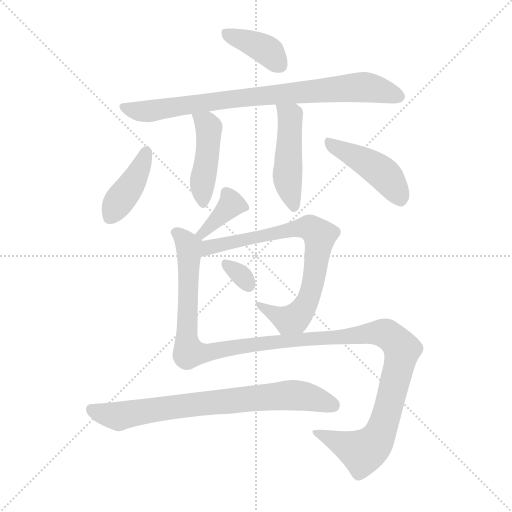
t = 0.00 s
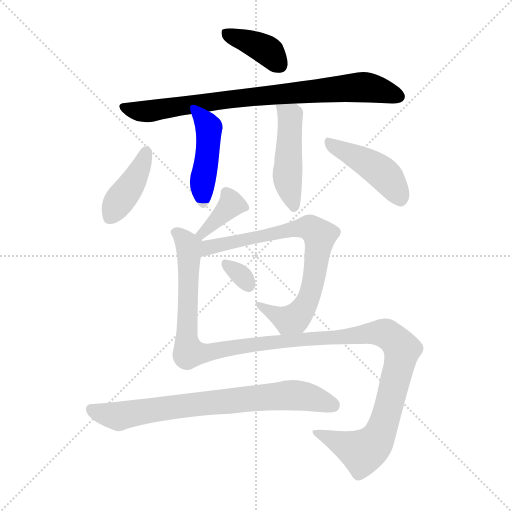
t = 1.68 s
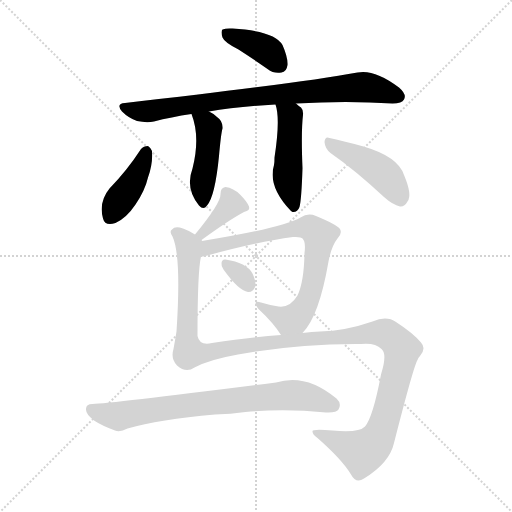
t = 3.36 s
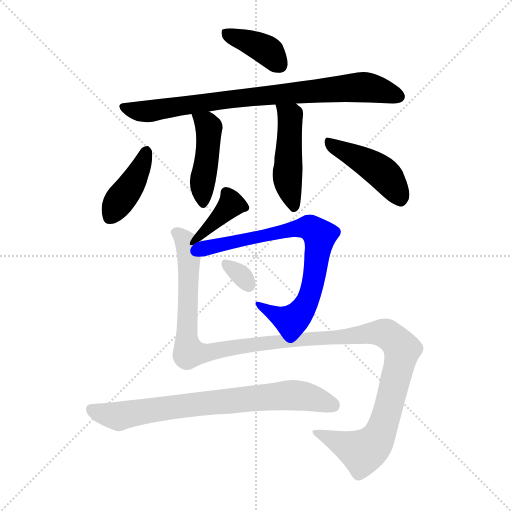
t = 5.04 s
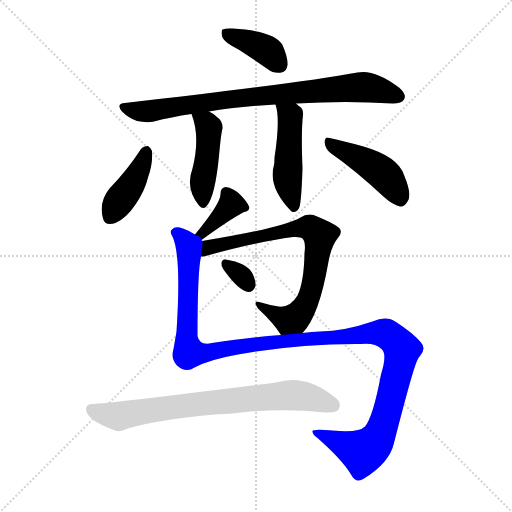
t = 6.72 s
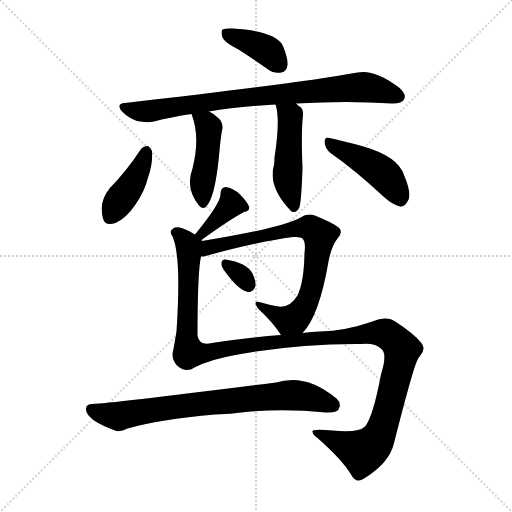
t = 8.40 s

The animated SVG that drew these frames (rendered in a browser with its animation timeline set to each time). Animation: 11 CSS @keyframes rules; one cycle of 8.40 s.

<svg version="1.1" viewBox="0 0 1024 1024" xmlns="http://www.w3.org/2000/svg">
  <g stroke="lightgray" stroke-dasharray="1,1" stroke-width="1" transform="scale(4, 4)">
    <line x1="0" y1="0" x2="256" y2="256"></line>
    <line x1="256" y1="0" x2="0" y2="256"></line>
    <line x1="128" y1="0" x2="128" y2="256"></line>
    <line x1="0" y1="128" x2="256" y2="128"></line>
  </g>
<g transform="scale(1, -1) translate(0, -900)">
   <style type="text/css">
    @keyframes keyframes0 {
      from {
       stroke: blue;
       stroke-dashoffset: 387;
       stroke-width: 128;
       }
       56% {
       animation-timing-function: step-end;
       stroke: blue;
       stroke-dashoffset: 0;
       stroke-width: 128;
       }
       to {
       stroke: black;
       stroke-width: 1024;
       }
       }
       #make-me-a-hanzi-animation-0 {
         animation: keyframes0 0.564941s both;
         animation-delay: 0.000000s;
         animation-timing-function: linear;
       }
    @keyframes keyframes1 {
      from {
       stroke: blue;
       stroke-dashoffset: 812;
       stroke-width: 128;
       }
       73% {
       animation-timing-function: step-end;
       stroke: blue;
       stroke-dashoffset: 0;
       stroke-width: 128;
       }
       to {
       stroke: black;
       stroke-width: 1024;
       }
       }
       #make-me-a-hanzi-animation-1 {
         animation: keyframes1 0.910807s both;
         animation-delay: 0.564941s;
         animation-timing-function: linear;
       }
    @keyframes keyframes2 {
      from {
       stroke: blue;
       stroke-dashoffset: 444;
       stroke-width: 128;
       }
       59% {
       animation-timing-function: step-end;
       stroke: blue;
       stroke-dashoffset: 0;
       stroke-width: 128;
       }
       to {
       stroke: black;
       stroke-width: 1024;
       }
       }
       #make-me-a-hanzi-animation-2 {
         animation: keyframes2 0.611328s both;
         animation-delay: 1.475749s;
         animation-timing-function: linear;
       }
    @keyframes keyframes3 {
      from {
       stroke: blue;
       stroke-dashoffset: 472;
       stroke-width: 128;
       }
       61% {
       animation-timing-function: step-end;
       stroke: blue;
       stroke-dashoffset: 0;
       stroke-width: 128;
       }
       to {
       stroke: black;
       stroke-width: 1024;
       }
       }
       #make-me-a-hanzi-animation-3 {
         animation: keyframes3 0.634115s both;
         animation-delay: 2.087077s;
         animation-timing-function: linear;
       }
    @keyframes keyframes4 {
      from {
       stroke: blue;
       stroke-dashoffset: 404;
       stroke-width: 128;
       }
       57% {
       animation-timing-function: step-end;
       stroke: blue;
       stroke-dashoffset: 0;
       stroke-width: 128;
       }
       to {
       stroke: black;
       stroke-width: 1024;
       }
       }
       #make-me-a-hanzi-animation-4 {
         animation: keyframes4 0.578776s both;
         animation-delay: 2.721191s;
         animation-timing-function: linear;
       }
    @keyframes keyframes5 {
      from {
       stroke: blue;
       stroke-dashoffset: 440;
       stroke-width: 128;
       }
       59% {
       animation-timing-function: step-end;
       stroke: blue;
       stroke-dashoffset: 0;
       stroke-width: 128;
       }
       to {
       stroke: black;
       stroke-width: 1024;
       }
       }
       #make-me-a-hanzi-animation-5 {
         animation: keyframes5 0.608073s both;
         animation-delay: 3.299967s;
         animation-timing-function: linear;
       }
    @keyframes keyframes6 {
      from {
       stroke: blue;
       stroke-dashoffset: 365;
       stroke-width: 128;
       }
       54% {
       animation-timing-function: step-end;
       stroke: blue;
       stroke-dashoffset: 0;
       stroke-width: 128;
       }
       to {
       stroke: black;
       stroke-width: 1024;
       }
       }
       #make-me-a-hanzi-animation-6 {
         animation: keyframes6 0.547038s both;
         animation-delay: 3.908040s;
         animation-timing-function: linear;
       }
    @keyframes keyframes7 {
      from {
       stroke: blue;
       stroke-dashoffset: 752;
       stroke-width: 128;
       }
       71% {
       animation-timing-function: step-end;
       stroke: blue;
       stroke-dashoffset: 0;
       stroke-width: 128;
       }
       to {
       stroke: black;
       stroke-width: 1024;
       }
       }
       #make-me-a-hanzi-animation-7 {
         animation: keyframes7 0.861979s both;
         animation-delay: 4.455078s;
         animation-timing-function: linear;
       }
    @keyframes keyframes8 {
      from {
       stroke: blue;
       stroke-dashoffset: 315;
       stroke-width: 128;
       }
       51% {
       animation-timing-function: step-end;
       stroke: blue;
       stroke-dashoffset: 0;
       stroke-width: 128;
       }
       to {
       stroke: black;
       stroke-width: 1024;
       }
       }
       #make-me-a-hanzi-animation-8 {
         animation: keyframes8 0.506348s both;
         animation-delay: 5.317057s;
         animation-timing-function: linear;
       }
    @keyframes keyframes9 {
      from {
       stroke: blue;
       stroke-dashoffset: 1276;
       stroke-width: 128;
       }
       81% {
       animation-timing-function: step-end;
       stroke: blue;
       stroke-dashoffset: 0;
       stroke-width: 128;
       }
       to {
       stroke: black;
       stroke-width: 1024;
       }
       }
       #make-me-a-hanzi-animation-9 {
         animation: keyframes9 1.288411s both;
         animation-delay: 5.823405s;
         animation-timing-function: linear;
       }
    @keyframes keyframes10 {
      from {
       stroke: blue;
       stroke-dashoffset: 748;
       stroke-width: 128;
       }
       71% {
       animation-timing-function: step-end;
       stroke: blue;
       stroke-dashoffset: 0;
       stroke-width: 128;
       }
       to {
       stroke: black;
       stroke-width: 1024;
       }
       }
       #make-me-a-hanzi-animation-10 {
         animation: keyframes10 0.858724s both;
         animation-delay: 7.111816s;
         animation-timing-function: linear;
       }
</style>
<path d="M 477.0 801.0 Q 505.0 783.0 535.0 762.0 Q 548.0 752.0 563.0 755.0 Q 573.0 756.0 575.0 770.0 Q 576.0 785.0 565.0 810.0 Q 550.0 838.0 465.0 843.0 Q 452.0 844.0 445.0 841.0 Q 441.0 837.0 445.0 825.0 Q 449.0 815.0 477.0 801.0 Z" fill="lightgray"></path> 
<path d="M 418.0 677.0 Q 472.0 687.0 551.0 691.0 L 592.0 693.0 Q 694.0 699.0 785.0 693.0 Q 804.0 693.0 808.0 701.0 Q 814.0 711.0 798.0 725.0 Q 749.0 762.0 715.0 755.0 Q 595.0 733.0 250.0 694.0 Q 231.0 693.0 244.0 677.0 Q 257.0 664.0 274.0 658.0 Q 293.0 654.0 308.0 657.0 Q 342.0 666.0 383.0 672.0 L 418.0 677.0 Z" fill="lightgray"></path> 
<path d="M 383.0 672.0 Q 401.0 626.0 385.0 563.0 Q 370.0 523.0 398.0 489.0 Q 407.0 479.0 414.0 489.0 Q 430.0 507.0 438.0 588.0 Q 442.0 633.0 445.0 643.0 Q 446.0 658.0 434.0 666.0 Q 427.0 673.0 418.0 677.0 C 391.0 691.0 373.0 700.0 383.0 672.0 Z" fill="lightgray"></path> 
<path d="M 551.0 691.0 Q 561.0 663.0 549.0 585.0 Q 549.0 575.0 548.0 570.0 Q 535.0 527.0 582.0 478.0 L 585.0 476.0 Q 595.0 475.0 599.0 486.0 Q 603.0 501.0 605.0 564.0 Q 602.0 636.0 606.0 670.0 Q 607.0 680.0 602.0 685.0 Q 596.0 689.0 592.0 693.0 C 569.0 713.0 543.0 720.0 551.0 691.0 Z" fill="lightgray"></path> 
<path d="M 282.0 602.0 Q 254.0 559.0 219.0 523.0 Q 197.0 496.0 206.0 463.0 Q 210.0 447.0 231.0 454.0 Q 253.0 464.0 271.0 491.0 Q 290.0 519.0 296.0 545.0 Q 306.0 573.0 304.0 598.0 Q 301.0 605.0 296.0 608.0 Q 287.0 608.0 282.0 602.0 Z" fill="lightgray"></path> 
<path d="M 661.0 594.0 Q 710.0 560.0 768.0 506.0 Q 786.0 490.0 800.0 487.0 Q 809.0 486.0 815.0 497.0 Q 825.0 510.0 808.0 550.0 Q 796.0 587.0 727.0 607.0 Q 684.0 619.0 659.0 624.0 Q 650.0 628.0 649.0 616.0 Q 650.0 603.0 661.0 594.0 Z" fill="lightgray"></path> 
<path d="M 403.0 420.0 Q 458.0 460.0 488.0 476.0 Q 501.0 479.0 498.0 487.0 Q 494.0 497.0 480.0 511.0 Q 467.0 524.0 451.0 526.0 Q 441.0 525.0 441.0 512.0 Q 442.0 494.0 390.0 431.0 C 371.0 408.0 379.0 402.0 403.0 420.0 Z" fill="lightgray"></path> 
<path d="M 605.0 234.0 Q 638.0 267.0 657.0 377.0 Q 663.0 408.0 675.0 423.0 Q 685.0 433.0 680.0 442.0 Q 673.0 451.0 632.0 468.0 Q 616.0 475.0 601.0 465.0 Q 565.0 444.0 404.0 418.0 C 374.0 413.0 372.0 382.0 402.0 387.0 Q 406.0 387.0 411.0 388.0 Q 513.0 416.0 586.0 426.0 Q 602.0 427.0 605.0 423.0 Q 612.0 416.0 609.0 394.0 Q 608.0 336.0 595.0 309.0 Q 580.0 284.0 557.0 287.0 Q 538.0 290.0 522.0 295.0 Q 503.0 301.0 517.0 282.0 Q 547.0 254.0 562.0 230.0 C 579.0 205.0 586.0 211.0 605.0 234.0 Z" fill="lightgray"></path> 
<path d="M 447.0 361.0 Q 477.0 319.0 496.0 316.0 Q 506.0 315.0 511.0 328.0 Q 512.0 338.0 505.0 353.0 Q 493.0 375.0 451.0 381.0 Q 444.0 382.0 443.0 374.0 Q 442.0 368.0 447.0 361.0 Z" fill="lightgray"></path> 
<path d="M 389.0 165.0 Q 419.0 181.0 476.0 191.0 Q 597.0 213.0 722.0 212.0 Q 750.0 215.0 763.0 202.0 Q 775.0 192.0 762.0 151.0 Q 746.0 66.0 730.0 47.0 Q 718.0 34.0 665.0 39.0 Q 623.0 43.0 625.0 37.0 Q 625.0 31.0 635.0 24.0 Q 684.0 -19.0 702.0 -49.0 Q 712.0 -68.0 728.0 -57.0 Q 779.0 -26.0 788.0 14.0 Q 827.0 167.0 835.0 180.0 Q 836.0 184.0 840.0 188.0 Q 853.0 203.0 842.0 215.0 Q 826.0 234.0 792.0 256.0 Q 773.0 269.0 745.0 257.0 Q 690.0 238.0 640.0 237.0 Q 624.0 237.0 605.0 234.0 L 562.0 230.0 Q 504.0 226.0 424.0 214.0 Q 399.0 208.0 395.0 228.0 Q 395.0 357.0 402.0 387.0 C 406.0 417.0 406.0 417.0 404.0 418.0 Q 404.0 419.0 403.0 420.0 C 403.0 425.0 403.0 425.0 390.0 431.0 Q 380.0 438.0 366.0 443.0 Q 350.0 449.0 344.0 441.0 Q 338.0 437.0 345.0 427.0 Q 363.0 388.0 353.0 237.0 Q 350.0 219.0 347.0 202.0 Q 341.0 183.0 354.0 169.0 Q 372.0 153.0 389.0 165.0 Z" fill="lightgray"></path> 
<path d="M 430.0 71.0 Q 461.0 72.0 491.0 76.0 Q 569.0 83.0 652.0 75.0 Q 673.0 74.0 677.0 81.0 Q 684.0 93.0 673.0 103.0 Q 612.0 154.0 552.0 135.0 Q 222.0 93.0 185.0 92.0 Q 172.0 92.0 172.0 82.0 Q 171.0 72.0 188.0 59.0 Q 203.0 49.0 230.0 39.0 Q 240.0 35.0 255.0 43.0 Q 318.0 61.0 430.0 71.0 Z" fill="lightgray"></path> 
      <clipPath id="make-me-a-hanzi-clip-0">
      <path d="M 477.0 801.0 Q 505.0 783.0 535.0 762.0 Q 548.0 752.0 563.0 755.0 Q 573.0 756.0 575.0 770.0 Q 576.0 785.0 565.0 810.0 Q 550.0 838.0 465.0 843.0 Q 452.0 844.0 445.0 841.0 Q 441.0 837.0 445.0 825.0 Q 449.0 815.0 477.0 801.0 Z" fill="lightgray"></path>
      </clipPath>
      <path clip-path="url(#make-me-a-hanzi-clip-0)" d="M 451.0 836.0 L 539.0 796.0 L 561.0 769.0 " fill="none" id="make-me-a-hanzi-animation-0" stroke-dasharray="259 518" stroke-linecap="round"></path>

      <clipPath id="make-me-a-hanzi-clip-1">
      <path d="M 418.0 677.0 Q 472.0 687.0 551.0 691.0 L 592.0 693.0 Q 694.0 699.0 785.0 693.0 Q 804.0 693.0 808.0 701.0 Q 814.0 711.0 798.0 725.0 Q 749.0 762.0 715.0 755.0 Q 595.0 733.0 250.0 694.0 Q 231.0 693.0 244.0 677.0 Q 257.0 664.0 274.0 658.0 Q 293.0 654.0 308.0 657.0 Q 342.0 666.0 383.0 672.0 L 418.0 677.0 Z" fill="lightgray"></path>
      </clipPath>
      <path clip-path="url(#make-me-a-hanzi-clip-1)" d="M 247.0 685.0 L 293.0 677.0 L 483.0 705.0 L 730.0 726.0 L 797.0 707.0 " fill="none" id="make-me-a-hanzi-animation-1" stroke-dasharray="684 1368" stroke-linecap="round"></path>

      <clipPath id="make-me-a-hanzi-clip-2">
      <path d="M 383.0 672.0 Q 401.0 626.0 385.0 563.0 Q 370.0 523.0 398.0 489.0 Q 407.0 479.0 414.0 489.0 Q 430.0 507.0 438.0 588.0 Q 442.0 633.0 445.0 643.0 Q 446.0 658.0 434.0 666.0 Q 427.0 673.0 418.0 677.0 C 391.0 691.0 373.0 700.0 383.0 672.0 Z" fill="lightgray"></path>
      </clipPath>
      <path clip-path="url(#make-me-a-hanzi-clip-2)" d="M 390.0 667.0 L 418.0 644.0 L 405.0 538.0 L 406.0 493.0 " fill="none" id="make-me-a-hanzi-animation-2" stroke-dasharray="316 632" stroke-linecap="round"></path>

      <clipPath id="make-me-a-hanzi-clip-3">
      <path d="M 551.0 691.0 Q 561.0 663.0 549.0 585.0 Q 549.0 575.0 548.0 570.0 Q 535.0 527.0 582.0 478.0 L 585.0 476.0 Q 595.0 475.0 599.0 486.0 Q 603.0 501.0 605.0 564.0 Q 602.0 636.0 606.0 670.0 Q 607.0 680.0 602.0 685.0 Q 596.0 689.0 592.0 693.0 C 569.0 713.0 543.0 720.0 551.0 691.0 Z" fill="lightgray"></path>
      </clipPath>
      <path clip-path="url(#make-me-a-hanzi-clip-3)" d="M 558.0 688.0 L 580.0 666.0 L 575.0 544.0 L 588.0 483.0 " fill="none" id="make-me-a-hanzi-animation-3" stroke-dasharray="344 688" stroke-linecap="round"></path>

      <clipPath id="make-me-a-hanzi-clip-4">
      <path d="M 282.0 602.0 Q 254.0 559.0 219.0 523.0 Q 197.0 496.0 206.0 463.0 Q 210.0 447.0 231.0 454.0 Q 253.0 464.0 271.0 491.0 Q 290.0 519.0 296.0 545.0 Q 306.0 573.0 304.0 598.0 Q 301.0 605.0 296.0 608.0 Q 287.0 608.0 282.0 602.0 Z" fill="lightgray"></path>
      </clipPath>
      <path clip-path="url(#make-me-a-hanzi-clip-4)" d="M 292.0 597.0 L 271.0 545.0 L 222.0 467.0 " fill="none" id="make-me-a-hanzi-animation-4" stroke-dasharray="276 552" stroke-linecap="round"></path>

      <clipPath id="make-me-a-hanzi-clip-5">
      <path d="M 661.0 594.0 Q 710.0 560.0 768.0 506.0 Q 786.0 490.0 800.0 487.0 Q 809.0 486.0 815.0 497.0 Q 825.0 510.0 808.0 550.0 Q 796.0 587.0 727.0 607.0 Q 684.0 619.0 659.0 624.0 Q 650.0 628.0 649.0 616.0 Q 650.0 603.0 661.0 594.0 Z" fill="lightgray"></path>
      </clipPath>
      <path clip-path="url(#make-me-a-hanzi-clip-5)" d="M 660.0 613.0 L 763.0 556.0 L 801.0 502.0 " fill="none" id="make-me-a-hanzi-animation-5" stroke-dasharray="312 624" stroke-linecap="round"></path>

      <clipPath id="make-me-a-hanzi-clip-6">
      <path d="M 403.0 420.0 Q 458.0 460.0 488.0 476.0 Q 501.0 479.0 498.0 487.0 Q 494.0 497.0 480.0 511.0 Q 467.0 524.0 451.0 526.0 Q 441.0 525.0 441.0 512.0 Q 442.0 494.0 390.0 431.0 C 371.0 408.0 379.0 402.0 403.0 420.0 Z" fill="lightgray"></path>
      </clipPath>
      <path clip-path="url(#make-me-a-hanzi-clip-6)" d="M 452.0 514.0 L 461.0 489.0 L 405.0 437.0 L 407.0 431.0 " fill="none" id="make-me-a-hanzi-animation-6" stroke-dasharray="237 474" stroke-linecap="round"></path>

      <clipPath id="make-me-a-hanzi-clip-7">
      <path d="M 605.0 234.0 Q 638.0 267.0 657.0 377.0 Q 663.0 408.0 675.0 423.0 Q 685.0 433.0 680.0 442.0 Q 673.0 451.0 632.0 468.0 Q 616.0 475.0 601.0 465.0 Q 565.0 444.0 404.0 418.0 C 374.0 413.0 372.0 382.0 402.0 387.0 Q 406.0 387.0 411.0 388.0 Q 513.0 416.0 586.0 426.0 Q 602.0 427.0 605.0 423.0 Q 612.0 416.0 609.0 394.0 Q 608.0 336.0 595.0 309.0 Q 580.0 284.0 557.0 287.0 Q 538.0 290.0 522.0 295.0 Q 503.0 301.0 517.0 282.0 Q 547.0 254.0 562.0 230.0 C 579.0 205.0 586.0 211.0 605.0 234.0 Z" fill="lightgray"></path>
      </clipPath>
      <path clip-path="url(#make-me-a-hanzi-clip-7)" d="M 406.0 395.0 L 419.0 407.0 L 441.0 413.0 L 598.0 444.0 L 620.0 445.0 L 630.0 439.0 L 639.0 428.0 L 633.0 371.0 L 622.0 315.0 L 603.0 278.0 L 590.0 263.0 L 576.0 260.0 L 525.0 286.0 " fill="none" id="make-me-a-hanzi-animation-7" stroke-dasharray="624 1248" stroke-linecap="round"></path>

      <clipPath id="make-me-a-hanzi-clip-8">
      <path d="M 447.0 361.0 Q 477.0 319.0 496.0 316.0 Q 506.0 315.0 511.0 328.0 Q 512.0 338.0 505.0 353.0 Q 493.0 375.0 451.0 381.0 Q 444.0 382.0 443.0 374.0 Q 442.0 368.0 447.0 361.0 Z" fill="lightgray"></path>
      </clipPath>
      <path clip-path="url(#make-me-a-hanzi-clip-8)" d="M 453.0 370.0 L 472.0 359.0 L 497.0 331.0 " fill="none" id="make-me-a-hanzi-animation-8" stroke-dasharray="187 374" stroke-linecap="round"></path>

      <clipPath id="make-me-a-hanzi-clip-9">
      <path d="M 389.0 165.0 Q 419.0 181.0 476.0 191.0 Q 597.0 213.0 722.0 212.0 Q 750.0 215.0 763.0 202.0 Q 775.0 192.0 762.0 151.0 Q 746.0 66.0 730.0 47.0 Q 718.0 34.0 665.0 39.0 Q 623.0 43.0 625.0 37.0 Q 625.0 31.0 635.0 24.0 Q 684.0 -19.0 702.0 -49.0 Q 712.0 -68.0 728.0 -57.0 Q 779.0 -26.0 788.0 14.0 Q 827.0 167.0 835.0 180.0 Q 836.0 184.0 840.0 188.0 Q 853.0 203.0 842.0 215.0 Q 826.0 234.0 792.0 256.0 Q 773.0 269.0 745.0 257.0 Q 690.0 238.0 640.0 237.0 Q 624.0 237.0 605.0 234.0 L 562.0 230.0 Q 504.0 226.0 424.0 214.0 Q 399.0 208.0 395.0 228.0 Q 395.0 357.0 402.0 387.0 C 406.0 417.0 406.0 417.0 404.0 418.0 Q 404.0 419.0 403.0 420.0 C 403.0 425.0 403.0 425.0 390.0 431.0 Q 380.0 438.0 366.0 443.0 Q 350.0 449.0 344.0 441.0 Q 338.0 437.0 345.0 427.0 Q 363.0 388.0 353.0 237.0 Q 350.0 219.0 347.0 202.0 Q 341.0 183.0 354.0 169.0 Q 372.0 153.0 389.0 165.0 Z" fill="lightgray"></path>
      </clipPath>
      <path clip-path="url(#make-me-a-hanzi-clip-9)" d="M 353.0 435.0 L 377.0 408.0 L 373.0 228.0 L 378.0 195.0 L 413.0 194.0 L 529.0 214.0 L 761.0 235.0 L 782.0 227.0 L 800.0 208.0 L 802.0 185.0 L 783.0 104.0 L 760.0 32.0 L 747.0 12.0 L 725.0 -4.0 L 629.0 35.0 " fill="none" id="make-me-a-hanzi-animation-9" stroke-dasharray="1148 2296" stroke-linecap="round"></path>

      <clipPath id="make-me-a-hanzi-clip-10">
      <path d="M 430.0 71.0 Q 461.0 72.0 491.0 76.0 Q 569.0 83.0 652.0 75.0 Q 673.0 74.0 677.0 81.0 Q 684.0 93.0 673.0 103.0 Q 612.0 154.0 552.0 135.0 Q 222.0 93.0 185.0 92.0 Q 172.0 92.0 172.0 82.0 Q 171.0 72.0 188.0 59.0 Q 203.0 49.0 230.0 39.0 Q 240.0 35.0 255.0 43.0 Q 318.0 61.0 430.0 71.0 Z" fill="lightgray"></path>
      </clipPath>
      <path clip-path="url(#make-me-a-hanzi-clip-10)" d="M 182.0 82.0 L 238.0 67.0 L 358.0 88.0 L 577.0 110.0 L 624.0 104.0 L 666.0 89.0 " fill="none" id="make-me-a-hanzi-animation-10" stroke-dasharray="620 1240" stroke-linecap="round"></path>

</g>
</svg>
